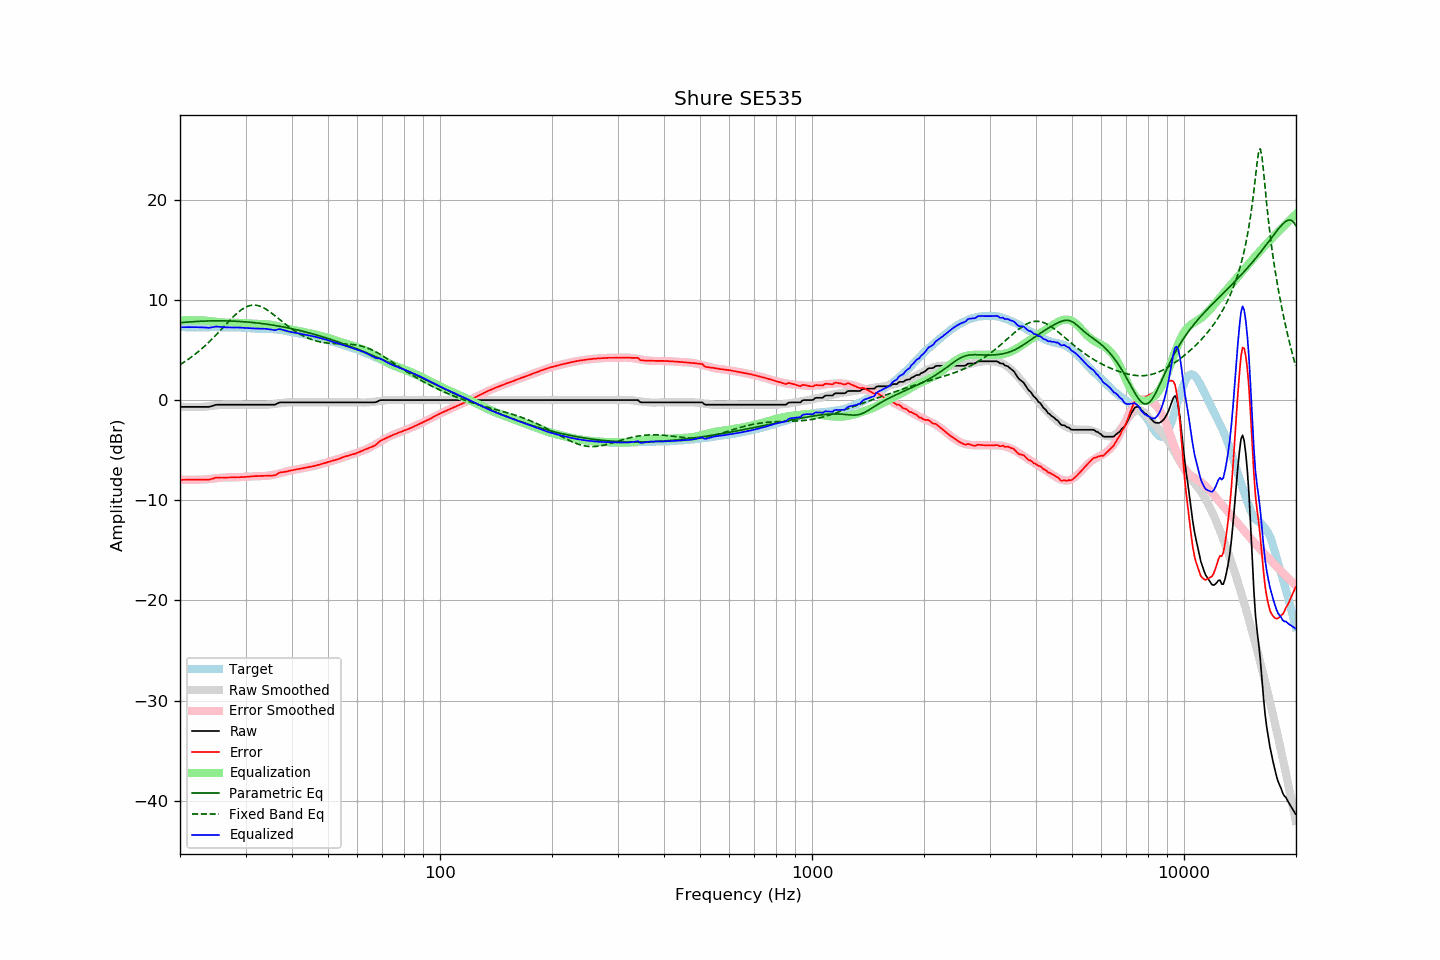

Values plotted in this chart, from the file beside it:
frequency, raw, error, smoothed, error_smoothed, equalization, parametric_eq, fixed_band_eq, equalized_raw, equalized_smoothed, target
20.00, -0.69, -7.97, -0.66, -7.94, 7.94, 7.71, 3.53, 7.25, 7.28, 7.29
20.20, -0.69, -7.96, -0.67, -7.95, 7.95, 7.73, 3.63, 7.26, 7.28, 7.28
20.40, -0.69, -7.96, -0.68, -7.95, 7.95, 7.74, 3.73, 7.26, 7.27, 7.27
20.61, -0.69, -7.96, -0.69, -7.96, 7.96, 7.75, 3.83, 7.27, 7.27, 7.27
20.81, -0.69, -7.94, -0.69, -7.96, 7.96, 7.77, 3.94, 7.27, 7.26, 7.25
21.02, -0.69, -7.94, -0.70, -7.96, 7.96, 7.78, 4.05, 7.27, 7.26, 7.25
21.23, -0.69, -7.94, -0.70, -7.96, 7.96, 7.79, 4.16, 7.28, 7.26, 7.25
21.44, -0.69, -7.95, -0.71, -7.96, 7.96, 7.81, 4.28, 7.28, 7.26, 7.26
21.66, -0.69, -7.94, -0.71, -7.96, 7.96, 7.82, 4.40, 7.27, 7.25, 7.25
21.87, -0.69, -7.94, -0.71, -7.96, 7.96, 7.83, 4.52, 7.27, 7.25, 7.26
22.09, -0.69, -7.93, -0.70, -7.95, 7.95, 7.84, 4.65, 7.27, 7.25, 7.25
22.31, -0.69, -7.94, -0.70, -7.95, 7.95, 7.85, 4.78, 7.26, 7.25, 7.26
22.54, -0.69, -7.93, -0.70, -7.95, 7.95, 7.85, 4.91, 7.27, 7.25, 7.25
22.76, -0.69, -7.94, -0.70, -7.95, 7.95, 7.86, 5.05, 7.26, 7.25, 7.25
22.99, -0.69, -7.94, -0.69, -7.94, 7.94, 7.87, 5.19, 7.26, 7.25, 7.25
23.22, -0.69, -7.94, -0.68, -7.93, 7.93, 7.88, 5.33, 7.25, 7.26, 7.25
23.45, -0.69, -7.95, -0.66, -7.92, 7.92, 7.88, 5.48, 7.23, 7.26, 7.26
23.69, -0.69, -7.95, -0.64, -7.90, 7.90, 7.89, 5.63, 7.22, 7.26, 7.26
23.92, -0.69, -7.94, -0.62, -7.89, 7.89, 7.89, 5.78, 7.20, 7.26, 7.26
24.16, -0.65, -7.91, -0.60, -7.87, 7.87, 7.90, 5.94, 7.22, 7.27, 7.27
24.40, -0.60, -7.87, -0.58, -7.85, 7.85, 7.90, 6.10, 7.26, 7.27, 7.27
24.65, -0.55, -7.82, -0.56, -7.83, 7.83, 7.90, 6.26, 7.29, 7.27, 7.27
24.89, -0.49, -7.76, -0.54, -7.81, 7.81, 7.90, 6.42, 7.33, 7.27, 7.27
25.14, -0.47, -7.74, -0.52, -7.79, 7.79, 7.90, 6.59, 7.33, 7.27, 7.27
25.39, -0.47, -7.74, -0.50, -7.78, 7.78, 7.90, 6.76, 7.31, 7.27, 7.28
25.65, -0.47, -7.74, -0.49, -7.76, 7.76, 7.90, 6.93, 7.29, 7.27, 7.28
25.91, -0.47, -7.73, -0.47, -7.74, 7.74, 7.90, 7.10, 7.28, 7.27, 7.26
26.16, -0.47, -7.74, -0.46, -7.73, 7.73, 7.90, 7.27, 7.27, 7.27, 7.27
26.43, -0.47, -7.74, -0.46, -7.72, 7.72, 7.90, 7.45, 7.26, 7.27, 7.27
26.69, -0.47, -7.73, -0.45, -7.72, 7.72, 7.89, 7.62, 7.25, 7.27, 7.27
26.96, -0.47, -7.72, -0.45, -7.72, 7.72, 7.89, 7.79, 7.25, 7.26, 7.26
27.23, -0.47, -7.72, -0.46, -7.72, 7.72, 7.88, 7.96, 7.25, 7.26, 7.25
27.50, -0.47, -7.72, -0.46, -7.72, 7.72, 7.88, 8.12, 7.25, 7.26, 7.25
27.77, -0.47, -7.72, -0.47, -7.72, 7.72, 7.87, 8.28, 7.25, 7.25, 7.26
28.05, -0.47, -7.71, -0.47, -7.71, 7.71, 7.87, 8.44, 7.25, 7.25, 7.25
28.33, -0.47, -7.71, -0.47, -7.71, 7.71, 7.86, 8.59, 7.24, 7.24, 7.24
28.62, -0.47, -7.70, -0.47, -7.70, 7.70, 7.85, 8.73, 7.24, 7.24, 7.23
28.90, -0.47, -7.70, -0.47, -7.70, 7.70, 7.84, 8.86, 7.23, 7.23, 7.24
29.19, -0.47, -7.69, -0.47, -7.69, 7.69, 7.83, 8.98, 7.22, 7.22, 7.22
29.48, -0.47, -7.68, -0.47, -7.68, 7.68, 7.82, 9.09, 7.21, 7.21, 7.21
29.78, -0.47, -7.67, -0.47, -7.67, 7.67, 7.81, 9.19, 7.20, 7.20, 7.21
30.08, -0.47, -7.67, -0.47, -7.66, 7.66, 7.79, 9.28, 7.19, 7.19, 7.20
30.38, -0.47, -7.65, -0.47, -7.65, 7.65, 7.78, 9.35, 7.18, 7.18, 7.18
30.68, -0.47, -7.64, -0.47, -7.64, 7.64, 7.77, 9.40, 7.17, 7.17, 7.18
30.99, -0.47, -7.63, -0.47, -7.63, 7.63, 7.75, 9.44, 7.16, 7.16, 7.16
31.30, -0.47, -7.62, -0.47, -7.62, 7.62, 7.74, 9.46, 7.15, 7.15, 7.15
31.61, -0.47, -7.61, -0.47, -7.61, 7.61, 7.72, 9.47, 7.14, 7.14, 7.14
31.93, -0.47, -7.59, -0.47, -7.60, 7.60, 7.70, 9.46, 7.13, 7.13, 7.12
32.24, -0.47, -7.59, -0.47, -7.59, 7.59, 7.69, 9.44, 7.13, 7.13, 7.13
32.57, -0.47, -7.58, -0.47, -7.59, 7.59, 7.67, 9.40, 7.12, 7.12, 7.11
32.89, -0.47, -7.57, -0.48, -7.59, 7.59, 7.65, 9.34, 7.12, 7.11, 7.11
33.22, -0.47, -7.57, -0.48, -7.59, 7.59, 7.63, 9.28, 7.12, 7.11, 7.10
33.55, -0.47, -7.56, -0.48, -7.58, 7.58, 7.61, 9.20, 7.12, 7.10, 7.10
33.89, -0.47, -7.57, -0.48, -7.58, 7.58, 7.59, 9.11, 7.11, 7.10, 7.10
34.23, -0.47, -7.55, -0.47, -7.56, 7.56, 7.56, 9.01, 7.09, 7.09, 7.08
34.57, -0.47, -7.55, -0.46, -7.54, 7.54, 7.54, 8.90, 7.08, 7.09, 7.09
34.92, -0.47, -7.55, -0.44, -7.52, 7.52, 7.52, 8.79, 7.05, 7.08, 7.08
35.27, -0.47, -7.55, -0.42, -7.50, 7.50, 7.49, 8.67, 7.03, 7.07, 7.09
35.62, -0.47, -7.53, -0.40, -7.47, 7.47, 7.47, 8.55, 7.00, 7.06, 7.06
35.97, -0.47, -7.52, -0.38, -7.43, 7.43, 7.44, 8.42, 6.97, 7.05, 7.05
... 635 more rows
